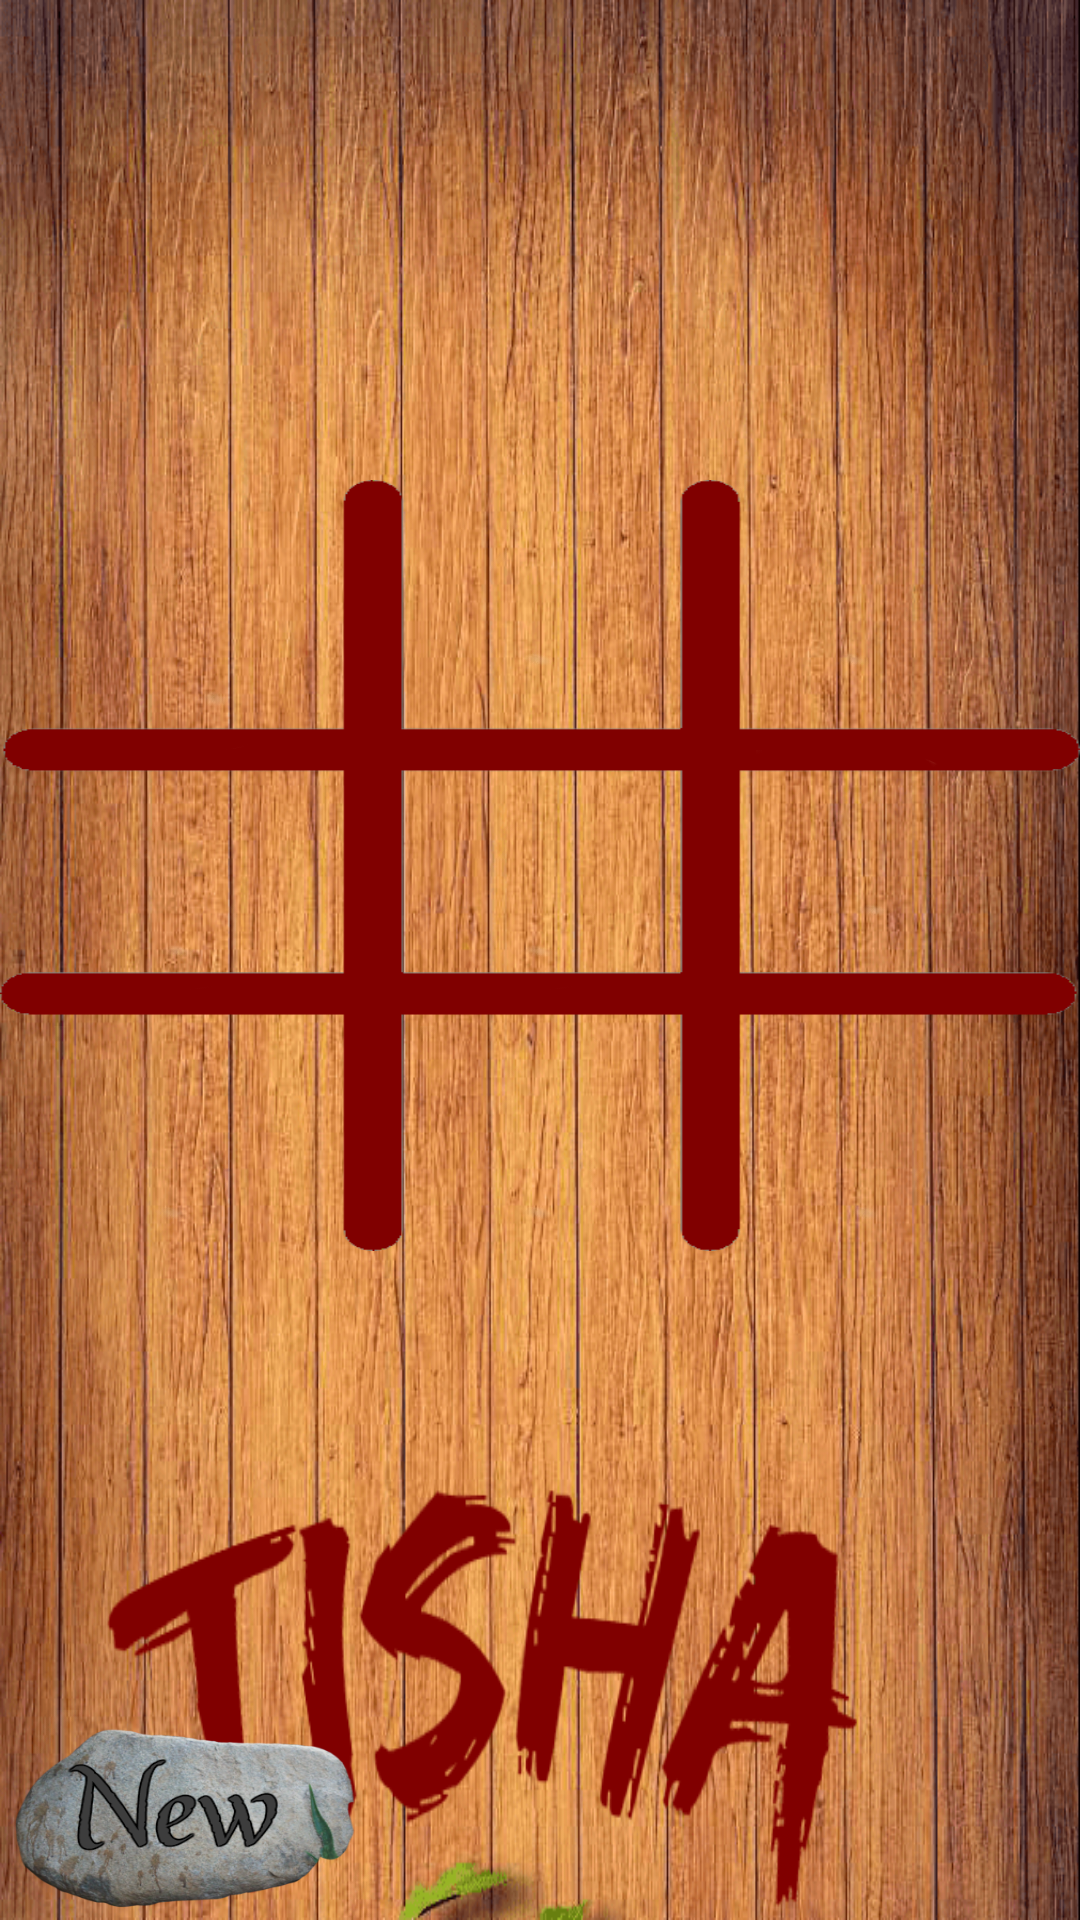

Layout XML and referenced resources for this Android screen:
<!-- AndroidManifest.xml: application theme Theme.AppCompat.NoActionBar -->
<!-- res/layout/carrochoose.xml -->
<?xml version="1.0" encoding="utf-8"?>
<LinearLayout xmlns:android="http://schemas.android.com/apk/res/android"
    xmlns:app="http://schemas.android.com/apk/res-auto"
    android:layout_width="match_parent"
    android:layout_height="match_parent"
    android:background="@drawable/tishabak"

    >


    <LinearLayout
        android:layout_width="match_parent"
        android:layout_height="match_parent"
        android:orientation="vertical">

        <LinearLayout
            android:layout_width="match_parent"
            android:layout_height="match_parent"
            android:orientation="vertical">

            <LinearLayout
                android:layout_width="match_parent"
                android:layout_height="160dp"
                android:orientation="vertical">

                <RelativeLayout
                    android:id="@+id/lchoose"
                    android:layout_width="match_parent"
                    android:layout_height="match_parent">

                </RelativeLayout>
            </LinearLayout>

            <LinearLayout
                android:layout_width="match_parent"
                android:layout_height="257dp"
                android:background="@drawable/boardtictac1"
                android:orientation="vertical">

                <LinearLayout
                    android:layout_width="match_parent"
                    android:layout_height="90dp"
                    android:orientation="horizontal">

                    <RelativeLayout
                        android:layout_width="match_parent"
                        android:layout_height="match_parent">

                        <ImageButton
                            android:id="@+id/carrochos1"
                            android:layout_width="80dp"
                            android:layout_height="wrap_content"
                            android:layout_alignParentLeft="true"
                            android:layout_alignParentStart="true"
                            android:layout_alignParentTop="true"
                            android:layout_marginLeft="32dp"
                            android:layout_marginStart="32dp"
                            android:background="@drawable/trp"
                            android:onClick="carrochose1"
                            app:srcCompat="@drawable/trp" />

                        <ImageButton
                            android:id="@+id/carrochos2"
                            android:layout_width="80dp"
                            android:layout_height="wrap_content"
                            android:layout_alignParentBottom="true"
                            android:layout_centerHorizontal="true"
                            android:layout_marginBottom="16dp"
                            android:background="@drawable/trp"
                            android:onClick="carrochose2"
                            app:srcCompat="@drawable/trp" />

                        <ImageButton
                            android:id="@+id/carrochos3"
                            android:layout_width="80dp"
                            android:layout_height="wrap_content"
                            android:layout_alignBottom="@+id/carrochos2"
                            android:layout_alignParentEnd="true"
                            android:layout_alignParentRight="true"
                            android:layout_marginEnd="35dp"
                            android:layout_marginRight="35dp"
                            android:background="@drawable/trp"
                            android:onClick="carrochose3"
                            app:srcCompat="@drawable/trp" />
                    </RelativeLayout>
                </LinearLayout>

                <LinearLayout
                    android:layout_width="match_parent"
                    android:layout_height="80dp"
                    android:orientation="horizontal">

                    <RelativeLayout
                        android:layout_width="match_parent"
                        android:layout_height="match_parent">

                        <ImageButton
                            android:id="@+id/carrochos4"
                            android:layout_width="80dp"
                            android:layout_height="wrap_content"
                            android:layout_alignParentLeft="true"
                            android:layout_alignParentStart="true"
                            android:layout_alignParentTop="true"
                            android:layout_marginLeft="20dp"
                            android:layout_marginStart="20dp"
                            android:layout_marginTop="12dp"
                            android:background="@drawable/trp"
                            android:onClick="carrochose4"
                            app:srcCompat="@drawable/trp" />

                        <ImageButton
                            android:id="@+id/carrochos5"
                            android:layout_width="80dp"
                            android:layout_height="wrap_content"
                            android:layout_alignTop="@+id/carrochos4"
                            android:layout_centerHorizontal="true"
                            android:background="@drawable/trp"
                            android:onClick="carrochose5"
                            app:srcCompat="@drawable/trp" />

                        <ImageButton
                            android:id="@+id/carrochos6"
                            android:layout_width="80dp"
                            android:layout_height="wrap_content"
                            android:layout_alignParentBottom="true"
                            android:layout_alignParentEnd="true"
                            android:layout_alignParentRight="true"
                            android:layout_marginBottom="14dp"
                            android:layout_marginEnd="28dp"
                            android:layout_marginRight="28dp"
                            android:background="@drawable/trp"
                            android:onClick="carrochose6"
                            app:srcCompat="@drawable/trp" />
                    </RelativeLayout>
                </LinearLayout>

                <LinearLayout
                    android:layout_width="match_parent"
                    android:layout_height="89dp"
                    android:orientation="horizontal">

                    <RelativeLayout
                        android:layout_width="match_parent"
                        android:layout_height="match_parent">

                        <ImageButton
                            android:id="@+id/carrochos7"
                            android:layout_width="80dp"
                            android:layout_height="wrap_content"
                            android:layout_alignParentLeft="true"
                            android:layout_alignParentStart="true"
                            android:layout_alignTop="@+id/carrochos9"
                            android:layout_marginLeft="18dp"
                            android:layout_marginStart="18dp"
                            android:background="@drawable/trp"
                            android:onClick="carrochose7"
                            app:srcCompat="@drawable/trp" />

                        <ImageButton
                            android:id="@+id/carrochos8"
                            android:layout_width="80dp"
                            android:layout_height="wrap_content"
                            android:layout_alignTop="@+id/carrochos9"
                            android:layout_centerHorizontal="true"
                            android:background="@drawable/trp"
                            android:onClick="carrochose8"
                            app:srcCompat="@drawable/trp" />

                        <ImageButton
                            android:id="@+id/carrochos9"
                            android:layout_width="80dp"
                            android:layout_height="wrap_content"
                            android:layout_alignParentEnd="true"
                            android:layout_alignParentRight="true"
                            android:layout_alignParentTop="true"
                            android:layout_marginEnd="31dp"
                            android:layout_marginRight="31dp"
                            android:layout_marginTop="12dp"
                            android:background="@drawable/trp"
                            android:onClick="carrochse9"
                            app:srcCompat="@drawable/trp" />

                    </RelativeLayout>
                </LinearLayout>
            </LinearLayout>

            <RelativeLayout
                android:layout_width="match_parent"
                android:layout_height="match_parent">

                <ImageButton
                    android:id="@+id/playbtnchosecarro"
                    android:layout_width="130dp"
                    android:layout_height="70dp"
                    android:layout_alignParentEnd="true"
                    android:layout_alignParentRight="true"
                    android:layout_alignParentTop="true"
                    android:background="@drawable/play"
                    android:onClick="carochoosebtcpu"
                    android:visibility="invisible"
                    app:srcCompat="@drawable/trp" />

                <ImageButton
                    android:id="@+id/imageButton6new"
                    android:layout_width="130dp"
                    android:layout_height="70dp"
                    android:layout_alignParentBottom="true"
                    android:layout_alignParentLeft="true"
                    android:layout_alignParentStart="true"
                    android:background="@drawable/rocknew"
                    android:onClick="btnew"
                    app:srcCompat="@drawable/trp" />

            </RelativeLayout>

        </LinearLayout>
    </LinearLayout>
</LinearLayout>
<!-- resources referenced by this layout -->
<resources>
  <!-- drawable boardtictac1: png bitmap (drawable, 5892 bytes) -->
  <!-- drawable play: png bitmap (drawable, 42451 bytes) -->
  <!-- drawable rocknew: png bitmap (drawable, 149025 bytes) -->
  <!-- drawable tishabak: png bitmap (drawable, 423842 bytes) -->
  <!-- drawable trp: png bitmap (drawable, 1427 bytes) -->
</resources>
